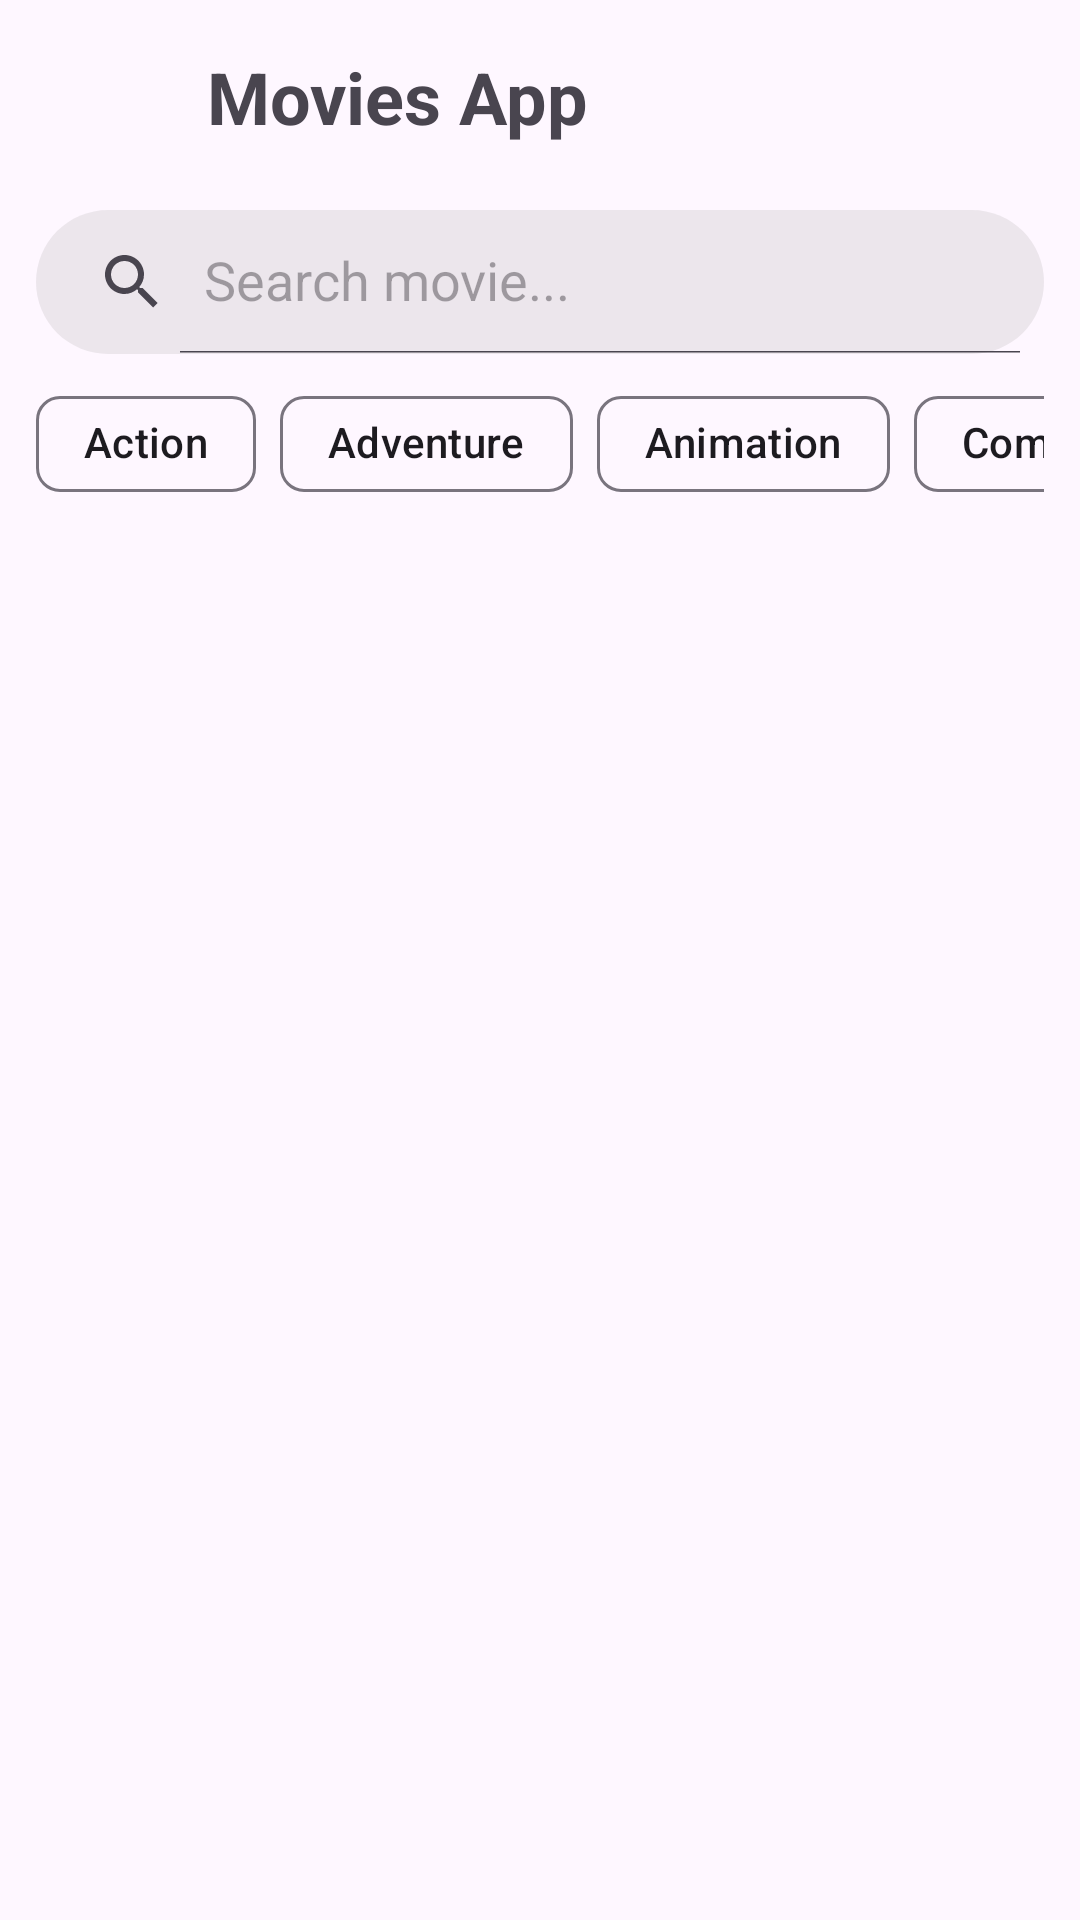

The Android layout XML behind this screen, and the referenced resources:
<!-- AndroidManifest.xml: application theme Theme.Technical -->
<!-- res/layout/fragment_main.xml -->
<?xml version="1.0" encoding="utf-8"?>
<androidx.constraintlayout.widget.ConstraintLayout xmlns:android="http://schemas.android.com/apk/res/android"
    xmlns:tools="http://schemas.android.com/tools"
    android:layout_width="match_parent"
    android:layout_height="match_parent"
    xmlns:app="http://schemas.android.com/apk/res-auto"
    tools:context=".Ui.Fragments.FragmentMain">

    <androidx.constraintlayout.widget.ConstraintLayout
        android:id="@+id/headerLayout"
        android:layout_width="match_parent"
        android:layout_height="?actionBarSize"
        app:layout_constraintLeft_toLeftOf="parent"
        app:layout_constraintRight_toRightOf="parent"
        app:layout_constraintTop_toTopOf="parent">

        <ImageView
            android:id="@+id/imageViewLogo"
            android:layout_width="45dp"
            android:layout_height="45dp"
            android:layout_margin="12dp"
            android:src="@drawable/ic_logo"
            app:layout_constraintTop_toTopOf="parent"
            app:layout_constraintBottom_toBottomOf="parent"
            app:layout_constraintLeft_toLeftOf="parent"
            />

        <TextView
            android:id="@+id/textViewTitle"
            android:layout_width="0dp"
            android:layout_height="wrap_content"
            android:layout_marginHorizontal="12dp"
            android:textSize="24sp"
            android:text="Movies App"
            android:textStyle="bold"
            app:layout_constraintLeft_toRightOf="@id/imageViewLogo"
            app:layout_constraintRight_toLeftOf="@id/imageViewFavorites"
            app:layout_constraintTop_toTopOf="parent"
            app:layout_constraintBottom_toBottomOf="parent"
            />

        <ImageView
            android:id="@+id/imageViewFavorites"
            android:layout_width="30dp"
            android:layout_height="30dp"
            android:layout_margin="12dp"
            android:src="@mipmap/ic_launcher"
            app:layout_constraintRight_toRightOf="parent"
            app:layout_constraintTop_toTopOf="parent"
            app:layout_constraintBottom_toBottomOf="parent"
            />

    </androidx.constraintlayout.widget.ConstraintLayout>

    <androidx.appcompat.widget.SearchView
        android:id="@+id/searchViewMain"
        android:layout_width="match_parent"
        android:layout_height="wrap_content"
        android:layout_marginTop="6dp"
        android:layout_marginHorizontal="12dp"
        android:background="@drawable/back_for_search_view"
        app:iconifiedByDefault="false"
        app:queryHint="Search movie..."
        app:layout_constraintTop_toBottomOf="@id/headerLayout"
        app:layout_constraintLeft_toLeftOf="parent"
        app:layout_constraintRight_toRightOf="parent"
        />

    <HorizontalScrollView
        android:id="@+id/horizontalScrollViewMain"
        android:layout_width="match_parent"
        android:layout_height="wrap_content"
        android:scrollbars="none"
        android:layout_marginHorizontal="12dp"
        android:layout_marginVertical="6dp"
        app:layout_constraintTop_toBottomOf="@id/searchViewMain"
        app:layout_constraintLeft_toLeftOf="parent"
        app:layout_constraintRight_toRightOf="parent">

        <com.google.android.material.chip.ChipGroup
            android:id="@+id/chipGroupMain"
            android:layout_width="match_parent"
            android:layout_height="wrap_content"
            app:singleSelection="true"
            app:singleLine="true">

            <com.google.android.material.chip.Chip
                android:layout_width="wrap_content"
                android:layout_height="wrap_content"
                android:text="Action"
                android:tag="28"
                android:clickable="true"
                android:focusable="true"
                android:checkable="true"
                />

            <com.google.android.material.chip.Chip
                android:layout_width="wrap_content"
                android:layout_height="wrap_content"
                android:text="Adventure"
                android:tag="12"
                android:clickable="true"
                android:focusable="true"
                android:checkable="true"
                />

            <com.google.android.material.chip.Chip
                android:layout_width="wrap_content"
                android:layout_height="wrap_content"
                android:text="Animation"
                android:tag="16"
                android:clickable="true"
                android:focusable="true"
                android:checkable="true"
                />

            <com.google.android.material.chip.Chip
                android:layout_width="wrap_content"
                android:layout_height="wrap_content"
                android:text="Comedy"
                android:tag="35"
                android:clickable="true"
                android:focusable="true"
                android:checkable="true"
                />

            <com.google.android.material.chip.Chip
                android:layout_width="wrap_content"
                android:layout_height="wrap_content"
                android:text="Drama"
                android:tag="18"
                android:clickable="true"
                android:focusable="true"
                android:checkable="true"
                />

            <com.google.android.material.chip.Chip
                android:layout_width="wrap_content"
                android:layout_height="wrap_content"
                android:text="Horror"
                android:tag="27"
                android:clickable="true"
                android:focusable="true"
                android:checkable="true"
                />

            <com.google.android.material.chip.Chip
                android:layout_width="wrap_content"
                android:layout_height="wrap_content"
                android:text="Romance"
                android:tag="10749"
                android:clickable="true"
                android:focusable="true"
                android:checkable="true"
                />

            <com.google.android.material.chip.Chip
                android:layout_width="wrap_content"
                android:layout_height="wrap_content"
                android:text="Science Fiction"
                android:tag="878"
                android:clickable="true"
                android:focusable="true"
                android:checkable="true"
                />

            <com.google.android.material.chip.Chip
                android:layout_width="wrap_content"
                android:layout_height="wrap_content"
                android:text="Thirller"
                android:tag="53"
                android:clickable="true"
                android:focusable="true"
                android:checkable="true"
                />

            <com.google.android.material.chip.Chip
                android:layout_width="wrap_content"
                android:layout_height="wrap_content"
                android:text="Fantasy"
                android:tag="14"
                android:clickable="true"
                android:focusable="true"
                android:checkable="true"
                />

        </com.google.android.material.chip.ChipGroup>

    </HorizontalScrollView>

    <androidx.recyclerview.widget.RecyclerView
        android:id="@+id/recyclerViewMain"
        android:layout_width="match_parent"
        android:layout_height="0dp"
        android:layout_margin="12dp"
        app:layout_constraintTop_toBottomOf="@id/horizontalScrollViewMain"
        app:layout_constraintBottom_toBottomOf="parent"
        app:layout_constraintLeft_toLeftOf="parent"
        app:layout_constraintRight_toRightOf="parent"
        />

    <ProgressBar
        android:id="@+id/progressBarMain"
        android:layout_width="wrap_content"
        android:layout_height="wrap_content"
        android:visibility="gone"
        app:layout_constraintLeft_toLeftOf="parent"
        app:layout_constraintRight_toRightOf="parent"
        app:layout_constraintTop_toTopOf="parent"
        app:layout_constraintBottom_toBottomOf="parent"
        />

</androidx.constraintlayout.widget.ConstraintLayout>
<!-- resources referenced by this layout -->
<resources>
  <!-- drawable back_for_search_view (drawable) -->
  <?xml version="1.0" encoding="utf-8"?>
  <shape xmlns:android="http://schemas.android.com/apk/res/android"
      android:shape="rectangle">
  
      <solid android:color="#33A6A2A2"/>
      <corners android:radius="24dp"/>
  
  </shape>
  <style name="Theme.Technical" parent="Base.Theme.Technical" />
  <style name="Base.Theme.Technical" parent="Theme.Material3.DayNight.NoActionBar">
          
          
      </style>
</resources>
